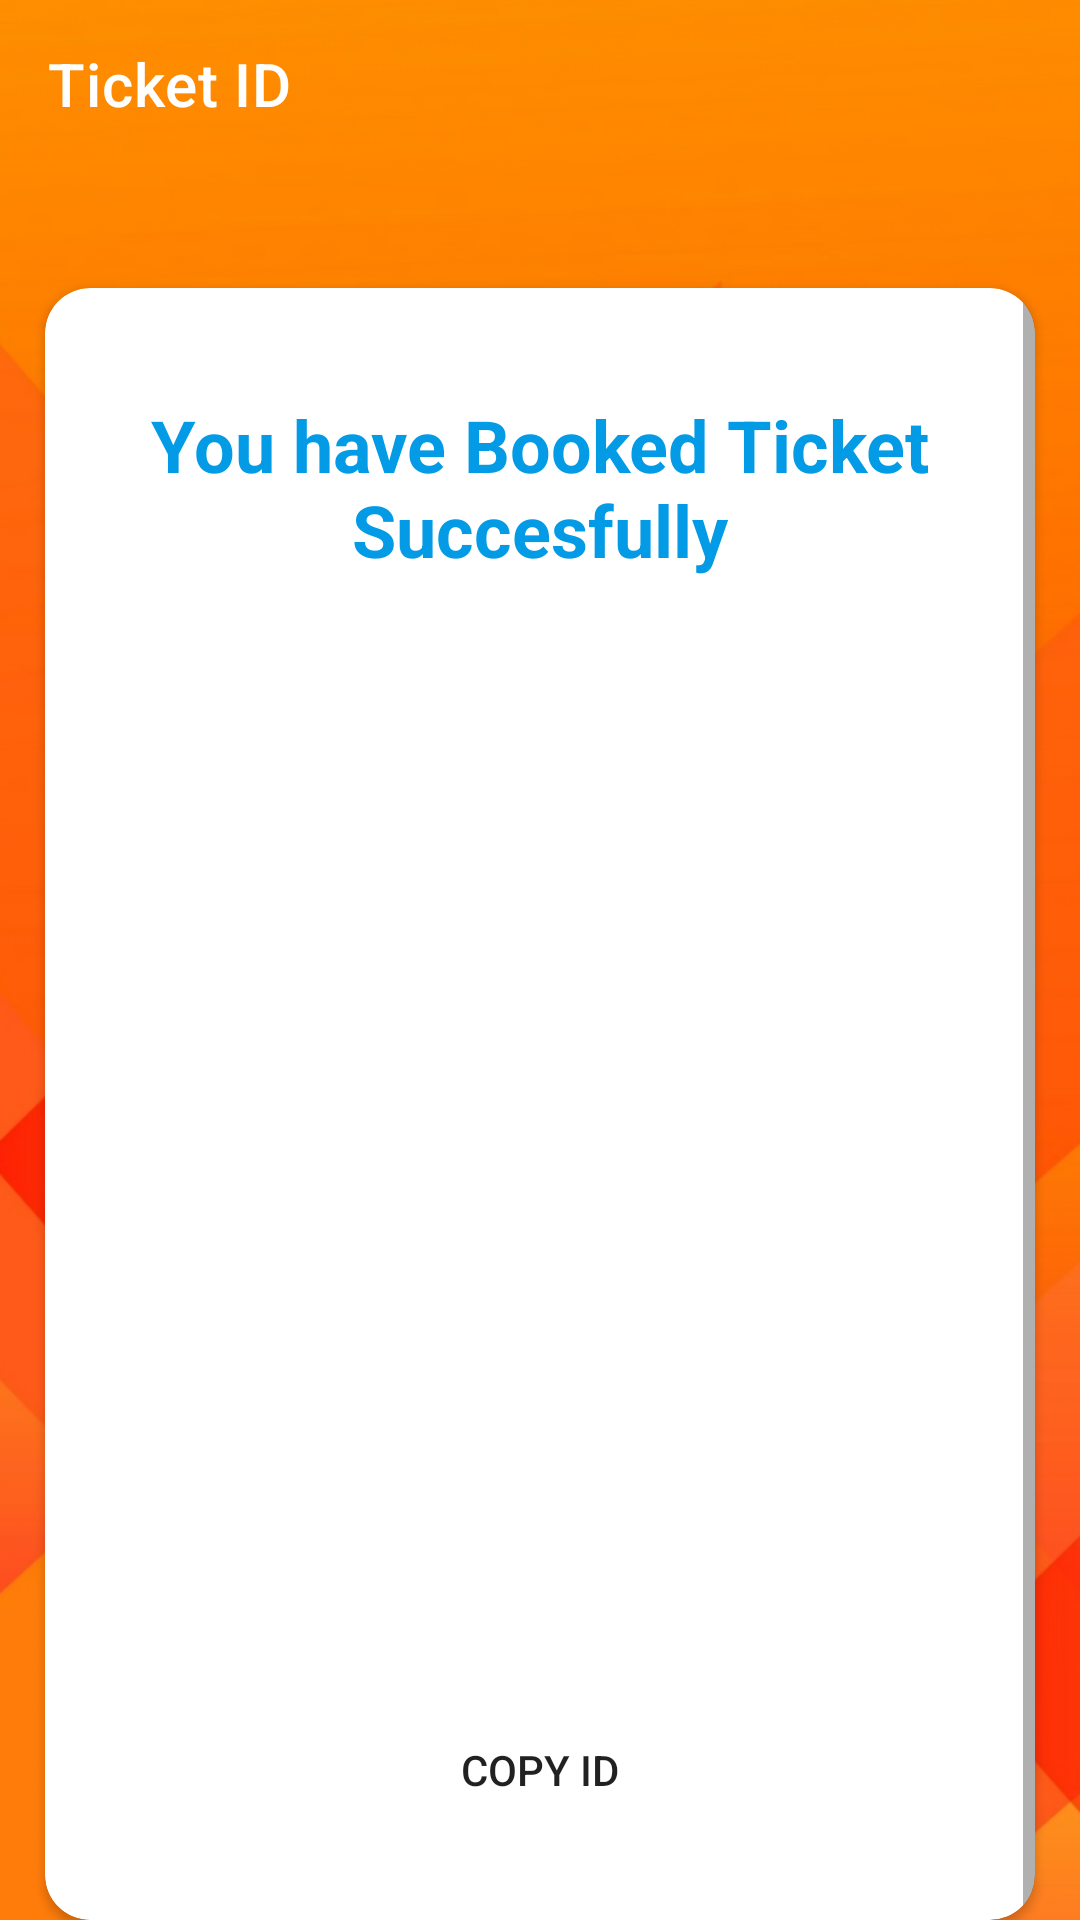

Layout XML and referenced resources for this Android screen:
<!-- AndroidManifest.xml: application theme Theme.TrainTicket -->
<!-- res/layout/activity_booked_ticket.xml -->
<?xml version="1.0" encoding="utf-8"?>
<RelativeLayout xmlns:android="http://schemas.android.com/apk/res/android"
    xmlns:app="http://schemas.android.com/apk/res-auto"
    xmlns:tools="http://schemas.android.com/tools"
    android:layout_width="match_parent"
    android:layout_height="match_parent"
    android:background="@drawable/bg"
    tools:context=".BookedTicket">

    <androidx.appcompat.widget.Toolbar
        android:id="@+id/toolbarID"
        android:layout_width="match_parent"
        android:layout_height="wrap_content"
        android:layout_alignParentTop="true"
        android:background="@null"
        app:title="Ticket ID"
        app:navigationIcon="@drawable/ic_back"
        app:titleTextColor="@color/white" />

    <androidx.cardview.widget.CardView
        android:layout_width="match_parent"
        android:layout_height="wrap_content"
        android:layout_marginTop="40dp"
        android:layout_below="@+id/toolbarID"
        android:layout_marginHorizontal="15dp"
        android:elevation="12dp"
        android:focusable="true"
        app:cardCornerRadius="15dp">

        <ScrollView
            android:layout_width="wrap_content"
            android:layout_height="match_parent">

        <LinearLayout
            android:layout_width="match_parent"
            android:layout_height="match_parent"
            android:layout_gravity="center"
            android:orientation="vertical"
            android:padding="20dp">

            <TextView
                android:layout_width="match_parent"
                android:layout_height="wrap_content"
                android:layout_marginTop="20dp"
                android:text="You have Booked Ticket Succesfully"
                android:textAlignment="center"
                android:textColor="@color/purple_500"
                android:textSize="24sp"
                android:textStyle="bold" />

            <RelativeLayout
                android:layout_width="match_parent"
                android:layout_height="wrap_content">


                <ImageView
                    android:id="@+id/qr_code_image"
                    android:layout_width="match_parent"
                    android:layout_height="300dp"
                    android:layout_marginVertical="5dp"
                    android:padding="1dp" />
                    <TextView
                        android:id="@+id/TicketID"
                        android:layout_width="match_parent"
                        android:layout_height="wrap_content"
                        android:layout_below="@id/qr_code_image"
                        android:layout_marginVertical="5dp"
                        android:textSize="22sp"
                        android:background="@null"
                        android:focusable="false"
                        android:gravity="center"
                        android:paddingVertical="2dp" />


            </RelativeLayout>

            <RelativeLayout
                android:layout_width="match_parent"
                android:layout_height="wrap_content"
                android:layout_marginTop="20dp"
                android:layout_marginBottom="10dp">

                <Button
                    android:id="@+id/CopyID"
                    android:layout_width="wrap_content"
                    android:layout_height="wrap_content"
                    android:layout_centerHorizontal="true"
                    android:layout_marginStart="30dp"
                    android:layout_marginEnd="20dp"
                    android:background="@null"
                    android:text="Copy ID" />


            </RelativeLayout>


        </LinearLayout>
        </ScrollView>
    </androidx.cardview.widget.CardView>

</RelativeLayout>
<!-- resources referenced by this layout -->
<resources>
  <color name="purple_500">#039be5</color>
  <color name="white">#FFFFFFFF</color>
  <!-- drawable bg: png bitmap (drawable, 317798 bytes) -->
  <style name="Theme.TrainTicket" parent="Theme.MaterialComponents.DayNight.NoActionBar">
          
          <item name="colorPrimary">@color/purple_500</item>
          <item name="colorPrimaryVariant">@color/purple_700</item>
          <item name="colorOnPrimary">@color/white</item>
          
          <item name="colorSecondary">@color/teal_200</item>
          <item name="colorSecondaryVariant">@color/teal_700</item>
          <item name="colorOnSecondary">@color/black</item>
          
          <item name="android:statusBarColor" tools:targetApi="l">?attr/colorPrimaryVariant</item>
          
      </style>
  <color name="purple_700">#00a5ff</color>
  <color name="teal_200">#FF03DAC5</color>
  <color name="teal_700">#FF018786</color>
  <color name="black">#FF000000</color>
</resources>
